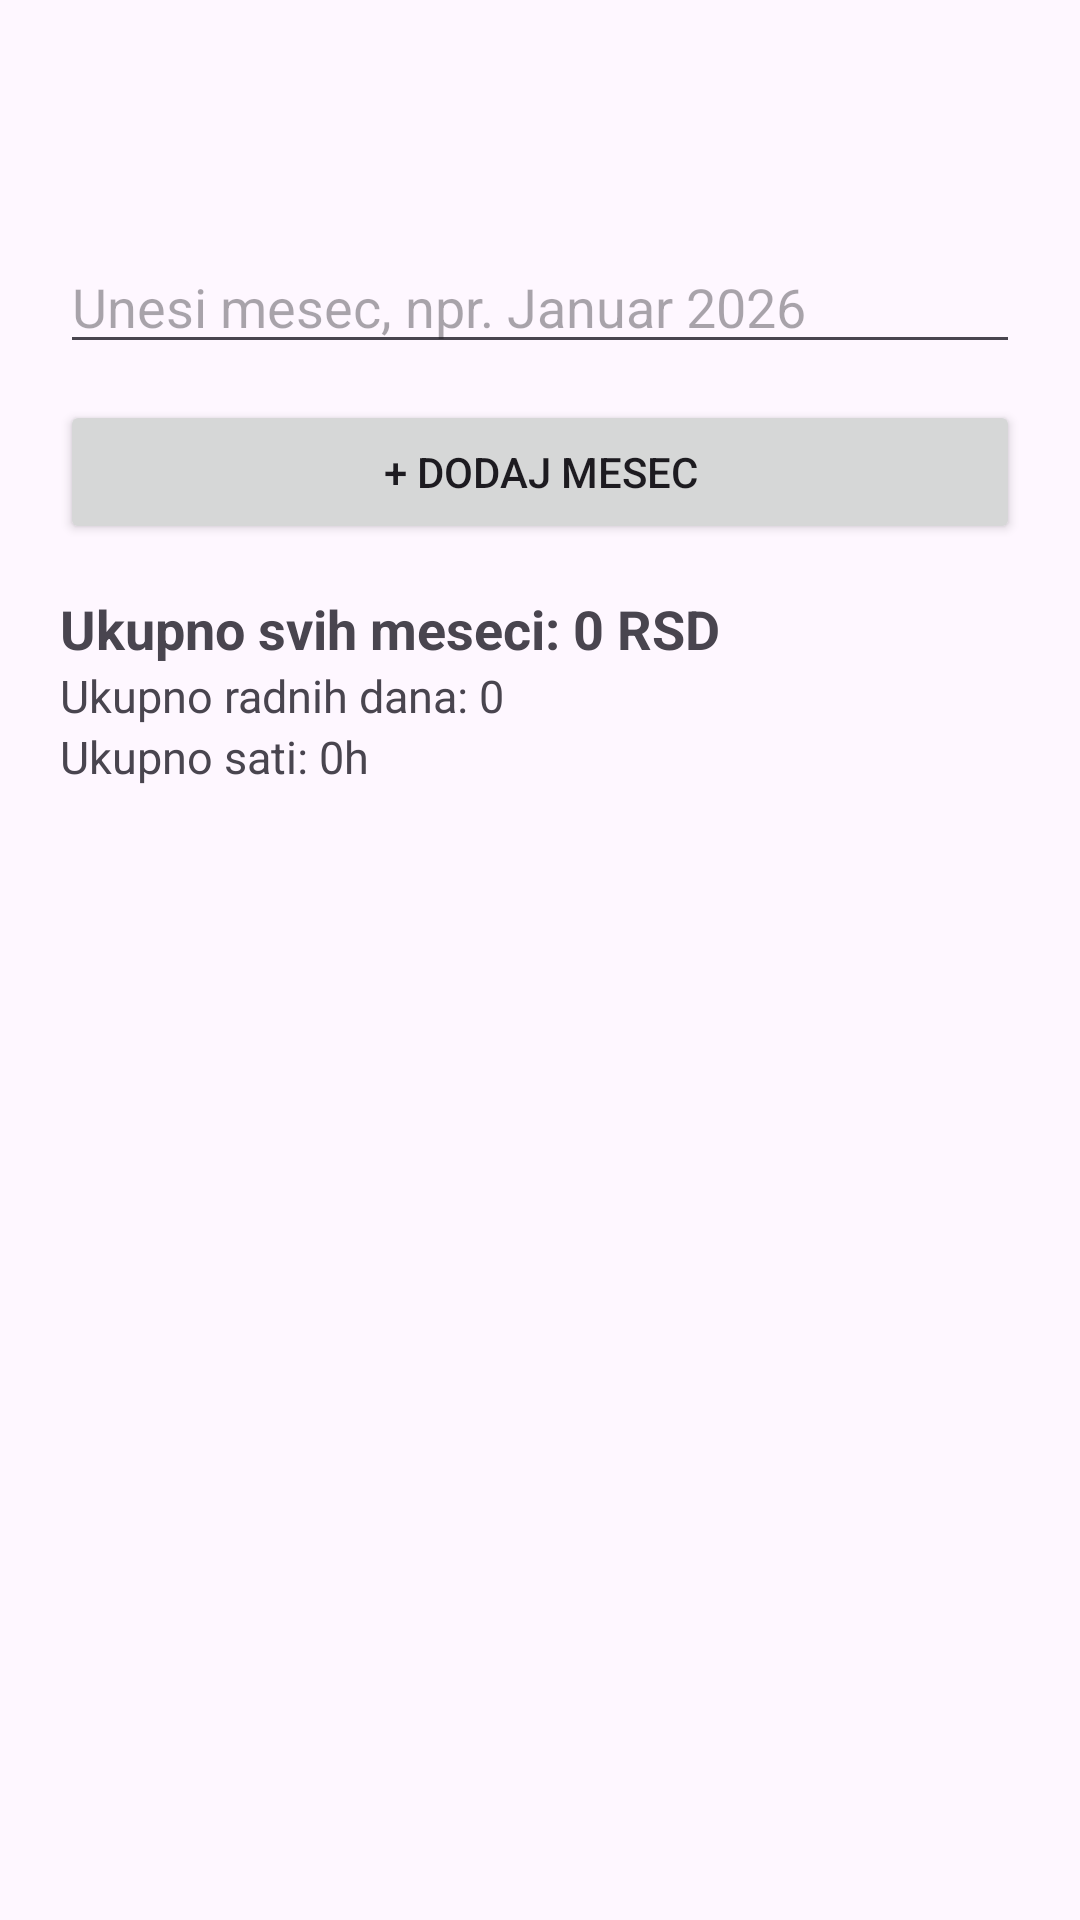

Reconstruct the res/layout file that produces this screen, plus the resources it refers to.
<!-- AndroidManifest.xml: application theme Theme.DnevniceApp -->
<!-- res/layout/activity_main.xml -->
<?xml version="1.0" encoding="utf-8"?>
<LinearLayout xmlns:android="http://schemas.android.com/apk/res/android"
    android:layout_width="match_parent"
    android:layout_height="match_parent"
    android:orientation="vertical"
    android:paddingStart="20dp"
    android:paddingEnd="20dp"
    android:paddingBottom="20dp"
    android:paddingTop="48dp">

    <EditText
        android:id="@+id/editMonthName"
        android:layout_width="match_parent"
        android:layout_height="wrap_content"
        android:hint="Unesi mesec, npr. Januar 2026"
        android:layout_marginTop="32dp"/>

    <Button
        android:id="@+id/btnAddMonth"
        android:layout_width="match_parent"
        android:layout_height="wrap_content"
        android:text="+ Dodaj mesec"
        android:layout_marginTop="12dp" />

    <TextView
        android:id="@+id/textDashboardTotal"
        android:layout_width="match_parent"
        android:layout_height="wrap_content"
        android:text="Ukupno svih meseci: 0 RSD"
        android:textSize="18sp"
        android:textStyle="bold"
        android:layout_marginTop="16dp" />

    <TextView
        android:id="@+id/textDashboardDays"
        android:layout_width="match_parent"
        android:layout_height="wrap_content"
        android:text="Ukupno radnih dana: 0"
        android:textSize="15sp" />

    <TextView
        android:id="@+id/textDashboardHours"
        android:layout_width="match_parent"
        android:layout_height="wrap_content"
        android:text="Ukupno sati: 0h"
        android:textSize="15sp" />

    <androidx.recyclerview.widget.RecyclerView
        android:id="@+id/recyclerMonths"
        android:layout_width="match_parent"
        android:layout_height="match_parent"
        android:layout_marginTop="16dp" />

</LinearLayout>
<!-- resources referenced by this layout -->
<resources>
  <style name="Theme.DnevniceApp" parent="Base.Theme.DnevniceApp" />
  <style name="Base.Theme.DnevniceApp" parent="Theme.Material3.DayNight">
          
      </style>
</resources>
